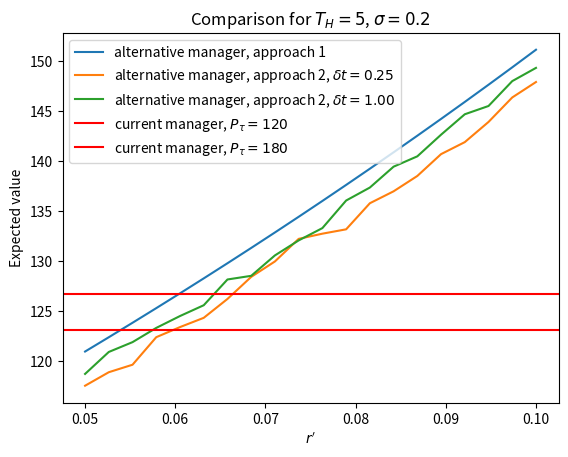

Write Python code to recreate this figure.
"""
This file performs the following tasks:

1. Initialize all necessary variables for the simulation.

2. Perform simulations.

3. Visualize results.

Copyright and Usage Information
===============================

[redacted]

Under the MIT License
"""

import numpy as np
from scipy.stats import norm
import matplotlib.pyplot as plt


def calculate_expected_value(vol: float, t_h: int, ror: float, p_naught: float, p_tau: float, fee: float) -> float:
    """ Assuming that the largest value of NAV occurs at the final time step t_h, this function takes the NAV,
    that grows at rate 'ror' with volatility 'vol', and returns the expected value of our holdings at time t_h.

    :param vol: volatility
    :param t_h: time horizon
    :param ror: rate of return
    :param p_naught: value of the NAV at inception
    :param p_tau: value of the high water NAV (at time t_h)
    :param fee: the fee payment ratio
    :return: the expected value of our holdings
    """
    nav = p_naught * np.exp(ror * t_h)
    fee_payment = calculate_fees(vol, t_h, ror, p_naught, p_tau, fee)

    # In general, the expectation value of our holdings at time t = t_h consists of the NAV of the asset
    # less the fee payments.
    expected_value = nav - fee_payment
    return expected_value


def calculate_fees(vol: float, t_h: int, ror: float, p_naught: float, p_tau: float, fee: float) -> float:
    """ By assessing the performance at time t = t_h and assuming that the largest value of NAV occurs at t_h,
    this function returns the expected fee payment of the option.

    :param vol: volatility
    :param t_h: time horizon
    :param ror: rate of return
    :param p_naught: value of the NAV at inception
    :param p_tau: value of the high water NAV (at time t_h)
    :param fee: the fee payment ratio
    :return: the expected fee payment
    """
    N = norm.cdf  # define a normal distribution

    # Formula (5)
    d_pos_numerator = np.log(p_naught / p_tau) + t_h * (ror + vol ** 2 / 2)
    d_pos = d_pos_numerator / (vol * np.sqrt(t_h))

    d_neg_numerator = np.log(p_naught / p_tau) + t_h * (ror - vol ** 2 / 2)
    d_neg = d_neg_numerator / (vol * np.sqrt(t_h))

    fee_payment = fee * (N(d_pos) * p_naught * np.exp(ror * t_h) - N(d_neg) * p_tau)
    return max(fee_payment, 0.0)


def simulate_expected_value(num_simulations: int, vol: float, t_h: float, delta_t: float, ror: float, p_naught: float,
                            fee: float) -> float:
    """ By relaxing the assumption that the largest NAV will be observed at final time step t_h, this function uses
    a Monte Carlo method to calculate and return the expected value of our holdings.

    :param num_simulations: number of simulations to run
    :param vol: volatility
    :param t_h: time horizon
    :param delta_t: 'crystallization period', or time (in years) between observations of the NAV used
        for purposes of establishing the fee
    :param ror: rate of return
    :param p_naught: NAV at conception
    :param fee: the fee payment ratio
    :return: the simulated expected value of our holdings.
    """
    fees = []
    terminal_nav_values = []
    num_crystallization_periods = int(t_h / delta_t)

    for _ in range(num_simulations):  # number of paths
        curr_high_watermark = p_naught
        curr_p = p_naught
        for _ in range(num_crystallization_periods):  # timeseries for one path
            normal_rv = np.random.normal()
            exponential_term = delta_t * (ror - vol ** 2 / 2) + (normal_rv * vol * np.sqrt(delta_t))
            p_i = curr_p * np.exp(exponential_term)  # NAV at time i in timeseries
            if p_i > curr_high_watermark:
                curr_high_watermark = p_i
            curr_p = p_i

        path_fee = fee * max(curr_high_watermark - p_naught, 0.0)
        fees.append(path_fee)
        terminal_nav_values.append(curr_p)

    expected_values = [terminal_nav_values[i] - fees[i] for i in range(num_simulations)]
    avg_expected_value = np.average(expected_values)
    return avg_expected_value


if __name__ == '__main__':
    # declare variables
    volatility = 0.20
    time_horizon = 5
    rate_of_return = 0.05
    p_naught = 100
    fee = 0.20

    p_tau1 = 120
    p_tau2 = 180
    delta_t1 = 0.25
    delta_t2 = 1.0
    num_simulations = 10000  # number of simulations for Approach 2
    ror_primes = np.linspace(start=rate_of_return, stop=0.10, num=20)  # a range of r' for simulation

    # alternative manager expected value with both approaches
    alt_manager_values = [calculate_expected_value(volatility, time_horizon, ror, p_naught, p_naught, fee)
                          for ror in ror_primes]
    alt_manager_sim_1 = [simulate_expected_value(num_simulations, volatility, time_horizon, delta_t1,
                                                 ror, p_naught, fee) for ror in ror_primes]
    alt_manager_sim_2 = [simulate_expected_value(num_simulations, volatility, time_horizon, delta_t2,
                                                 ror, p_naught, fee) for ror in ror_primes]

    # current manager expected value with approach 1
    curr_manager_val_1 = calculate_expected_value(volatility, time_horizon, rate_of_return, p_naught, p_tau1, fee)
    curr_manager_val_2 = calculate_expected_value(volatility, time_horizon, rate_of_return, p_naught, p_tau2, fee)

    # labels
    plt.xlabel(r'$r^\prime$')
    plt.ylabel('Expected value')
    plt.title(r'Comparison for $T_H=%i$' % time_horizon + ', $\sigma=%1.1f$' % volatility)

    # plotting results
    plt.plot(ror_primes, alt_manager_values, label='alternative manager, approach 1')
    plt.plot(ror_primes, alt_manager_sim_1, label=r'alternative manager, approach 2, $\delta t=%1.2f$' % delta_t1)
    plt.plot(ror_primes, alt_manager_sim_2, label=r'alternative manager, approach 2, $\delta t=%1.2f$' % delta_t2)
    plt.axhline(curr_manager_val_1, color='r', linestyle='-', label=r'current manager, $P_{\tau}=%d$' % p_tau1)
    plt.axhline(curr_manager_val_2, color='r', linestyle='-', label=r'current manager, $P_{\tau}=%d$' % p_tau2)

    # visualizing graph
    plt.legend()
    plt.show()
